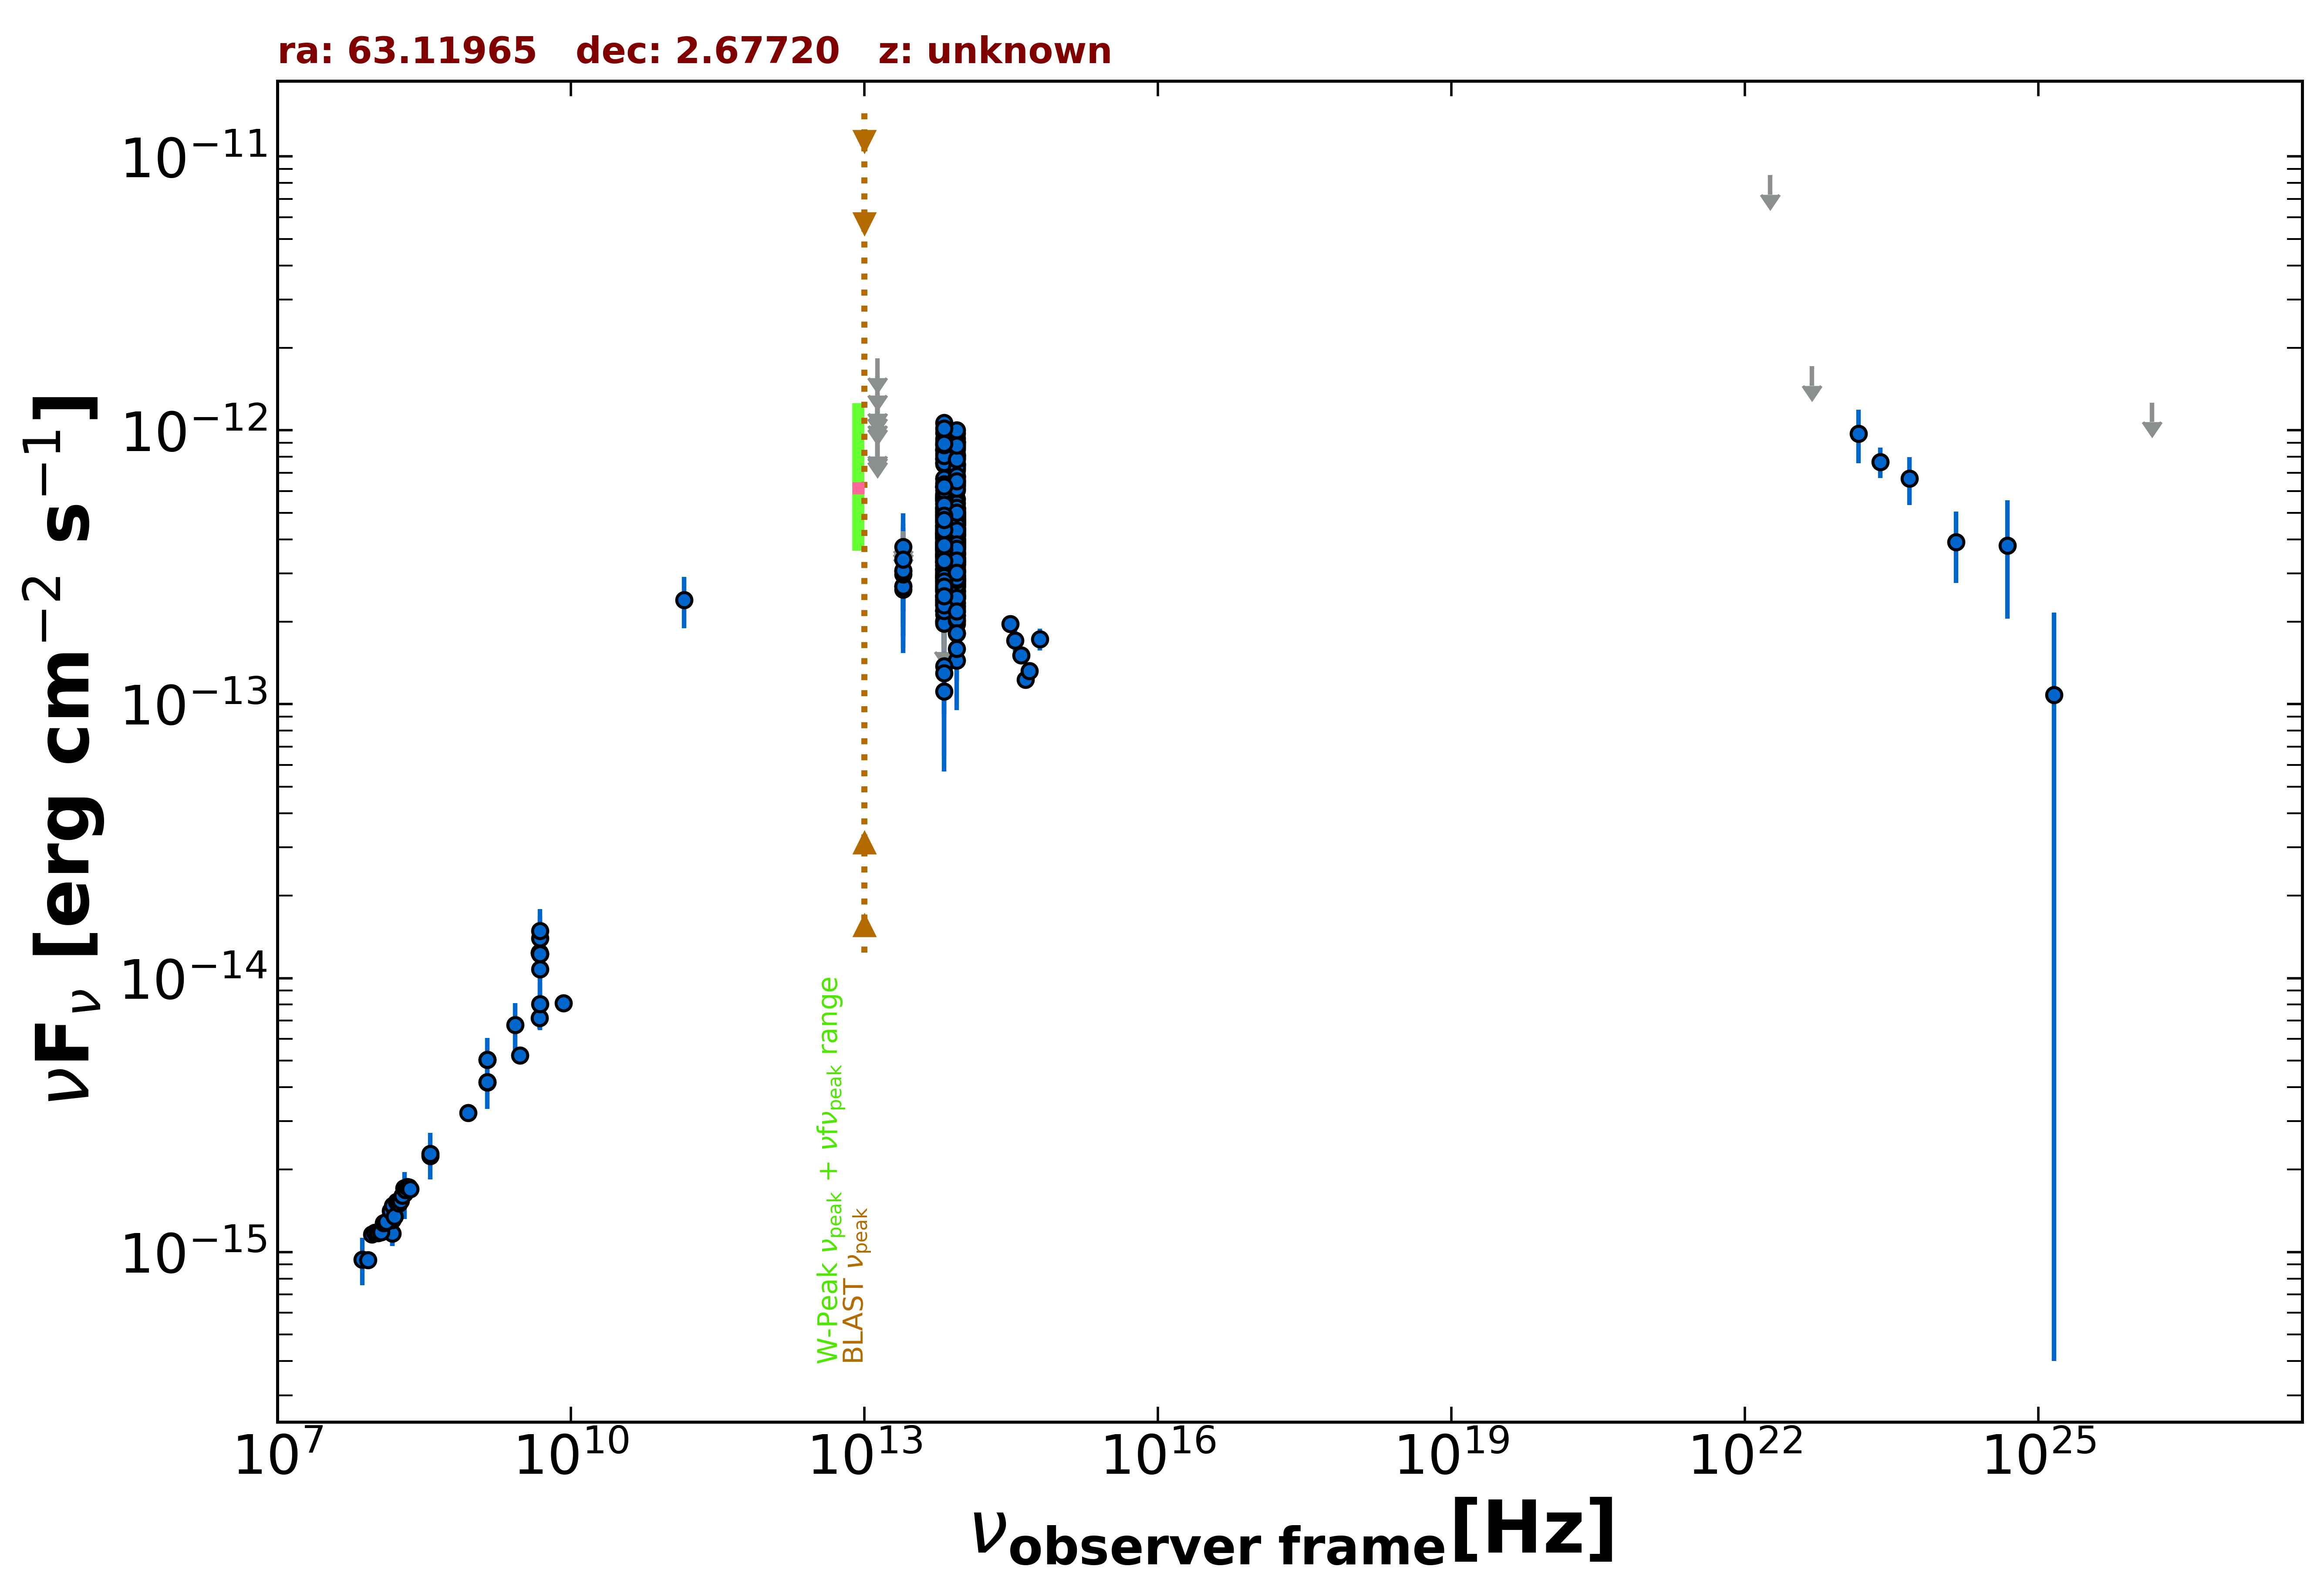

The file beside this chart, header and first rows:
freq., flux, err_flux, MJD_start, MJD_end, flag, catalog, reference
1.400e+09, 4.165e-15, 1.250e-16, 55000, 55000, , NVSS, Condon et al. 1998  AJ  115  1693
8.870e+08, 3.225e-15, 2.305e-16, 55000, 55000, , RACS, Hale et al. 2021  PASA  38  e058
3.000e+09, 5.223e-15, 3.200e-17, 55000, 55000, , VLASSQL, Gordon et al. 2021  ApJS  255  30
1.500e+08, 1.168e-15, 1.170e-16, 55000, 55000, , TGSS150, Intema et al. 2017  A&A  598  A781
8.400e+09, 8.106e-15, 0.000e+00, 55000, 55000, , CRATES, Healey et al. 2007  ApJS  171  61
4.800e+09, 1.234e-14, 1.105e-15, 55000, 55000, , GB6, Gregory et al. 1996  ApJS  103  427
4.800e+09, 1.238e-14, 1.725e-15, 55000, 55000, , GB87, Gregory et al. 1992  VizieR  VIII/14/j20…
4.850e+09, 1.227e-14, 0.000e+00, 55000, 55000, , NORTH20, White and Becker  1992  ApJS  79  331
1.400e+09, 5.040e-15, 0.000e+00, 55000, 55000, , NORTH20, White and Becker  1992  ApJS  79  331
3.650e+08, 2.241e-15, 0.000e+00, 55000, 55000, , NORTH20, White and Becker  1992  ApJS  79  331
4.800e+09, 7.152e-15, 6.240e-16, 55000, 55000, , PMN, Griffith et al. 1993-1996  VizieR  VIII/…
1.430e+11, 2.403e-13, 5.125e-14, 55000, 55000, , PCCS2143, GHz The Planck Collaboration 2018  A&A  …
8.817e+13, 4.286e-13, 2.800e-15, 55000, 55000, , UNWISE, Schlafly et al. 2019  ApJS  240  30
6.517e+13, 4.048e-13, 4.050e-15, 55000, 55000, , UNWISE, Schlafly et al. 2019  ApJS  240  30
8.817e+13, 2.487e-13, 8.450e-15, 55000, 55000, , WISE, Wright et al. 2010  AJ  140  1868
6.517e+13, 2.577e-13, 9.750e-15, 55000, 55000, , WISE, Wright et al. 2010  AJ  140  1868
2.498e+13, 2.623e-13, 4.225e-14, 55000, 55000, , WISE, Wright et al. 2010  AJ  140  1868
1.363e+13, 4.100e-13, 1.773e-13, 55000, 55000, , WISE, Wright et al. 2010  AJ  140  1868
8.817e+13, 4.854e-13, 3.040e-14, 56707, 56707, , NEOWISE, Mainzer et al. 2014  ApJ  792  30
6.517e+13, 4.793e-13, 4.200e-14, 56707, 56707, , NEOWISE, Mainzer et al. 2014  ApJ  792  30
8.817e+13, 4.845e-13, 3.170e-14, 56706, 56706, , NEOWISE, Mainzer et al. 2014  ApJ  792  30
6.517e+13, 5.876e-13, 5.415e-14, 56706, 56706, , NEOWISE, Mainzer et al. 2014  ApJ  792  30
8.817e+13, 4.071e-13, 2.705e-14, 56706, 56706, , NEOWISE, Mainzer et al. 2014  ApJ  792  30
6.517e+13, 3.950e-13, 4.740e-14, 56706, 56706, , NEOWISE, Mainzer et al. 2014  ApJ  792  30
8.817e+13, 4.530e-13, 2.800e-14, 56706, 56706, , NEOWISE, Mainzer et al. 2014  ApJ  792  30
6.517e+13, 4.767e-13, 5.720e-14, 56706, 56706, , NEOWISE, Mainzer et al. 2014  ApJ  792  30
8.817e+13, 3.956e-13, 3.575e-14, 56706, 56706, , NEOWISE, Mainzer et al. 2014  ApJ  792  30
6.517e+13, 5.047e-13, 5.870e-14, 56706, 56706, , NEOWISE, Mainzer et al. 2014  ApJ  792  30
8.817e+13, 4.278e-13, 3.430e-14, 56706, 56706, , NEOWISE, Mainzer et al. 2014  ApJ  792  30
6.517e+13, 4.807e-13, 4.745e-14, 56706, 56706, , NEOWISE, Mainzer et al. 2014  ApJ  792  30
8.817e+13, 4.580e-13, 2.740e-14, 56707, 56707, , NEOWISE, Mainzer et al. 2014  ApJ  792  30
6.517e+13, 4.680e-13, 4.705e-14, 56707, 56707, , NEOWISE, Mainzer et al. 2014  ApJ  792  30
8.817e+13, 3.768e-13, 3.230e-14, 56707, 56707, , NEOWISE, Mainzer et al. 2014  ApJ  792  30
6.517e+13, 4.928e-13, 3.910e-14, 56707, 56707, , NEOWISE, Mainzer et al. 2014  ApJ  792  30
8.817e+13, 4.717e-13, 2.955e-14, 56707, 56707, , NEOWISE, Mainzer et al. 2014  ApJ  792  30
6.517e+13, 5.136e-13, 5.020e-14, 56707, 56707, , NEOWISE, Mainzer et al. 2014  ApJ  792  30
8.817e+13, 4.576e-13, 2.910e-14, 56707, 56707, , NEOWISE, Mainzer et al. 2014  ApJ  792  30
6.517e+13, 3.882e-13, 5.020e-14, 56707, 56707, , NEOWISE, Mainzer et al. 2014  ApJ  792  30
8.817e+13, 4.717e-13, 2.740e-14, 56706, 56706, , NEOWISE, Mainzer et al. 2014  ApJ  792  30
6.517e+13, 3.839e-13, 4.395e-14, 56706, 56706, , NEOWISE, Mainzer et al. 2014  ApJ  792  30
8.817e+13, 8.159e-13, 4.060e-14, 57990, 57990, , NEOWISE, Mainzer et al. 2014  ApJ  792  30
6.517e+13, 8.231e-13, 5.385e-14, 57990, 57990, , NEOWISE, Mainzer et al. 2014  ApJ  792  30
8.817e+13, 7.974e-13, 3.450e-14, 57990, 57990, , NEOWISE, Mainzer et al. 2014  ApJ  792  30
6.517e+13, 8.423e-13, 4.655e-14, 57990, 57990, , NEOWISE, Mainzer et al. 2014  ApJ  792  30
8.817e+13, 7.380e-13, 3.875e-14, 57990, 57990, , NEOWISE, Mainzer et al. 2014  ApJ  792  30
6.517e+13, 8.485e-13, 4.850e-14, 57990, 57990, , NEOWISE, Mainzer et al. 2014  ApJ  792  30
8.817e+13, 9.029e-13, 3.990e-14, 57990, 57990, , NEOWISE, Mainzer et al. 2014  ApJ  792  30
6.517e+13, 8.563e-13, 5.290e-14, 57990, 57990, , NEOWISE, Mainzer et al. 2014  ApJ  792  30
8.817e+13, 7.930e-13, 3.505e-14, 57990, 57990, , NEOWISE, Mainzer et al. 2014  ApJ  792  30
6.517e+13, 7.890e-13, 5.380e-14, 57990, 57990, , NEOWISE, Mainzer et al. 2014  ApJ  792  30
8.817e+13, 8.905e-13, 4.025e-14, 57990, 57990, , NEOWISE, Mainzer et al. 2014  ApJ  792  30
6.517e+13, 8.885e-13, 5.815e-14, 57990, 57990, , NEOWISE, Mainzer et al. 2014  ApJ  792  30
8.817e+13, 9.054e-13, 4.170e-14, 57990, 57990, , NEOWISE, Mainzer et al. 2014  ApJ  792  30
6.517e+13, 9.295e-13, 6.080e-14, 57990, 57990, , NEOWISE, Mainzer et al. 2014  ApJ  792  30
8.817e+13, 8.137e-13, 3.975e-14, 57990, 57990, , NEOWISE, Mainzer et al. 2014  ApJ  792  30
6.517e+13, 7.528e-13, 5.205e-14, 57990, 57990, , NEOWISE, Mainzer et al. 2014  ApJ  792  30
8.817e+13, 8.687e-13, 3.600e-14, 57990, 57990, , NEOWISE, Mainzer et al. 2014  ApJ  792  30
6.517e+13, 7.890e-13, 6.330e-14, 57990, 57990, , NEOWISE, Mainzer et al. 2014  ApJ  792  30
8.817e+13, 4.580e-13, 2.825e-14, 58149, 58149, , NEOWISE, Mainzer et al. 2014  ApJ  792  30
6.517e+13, 5.222e-13, 4.525e-14, 58149, 58149, , NEOWISE, Mainzer et al. 2014  ApJ  792  30
... 542 more rows
